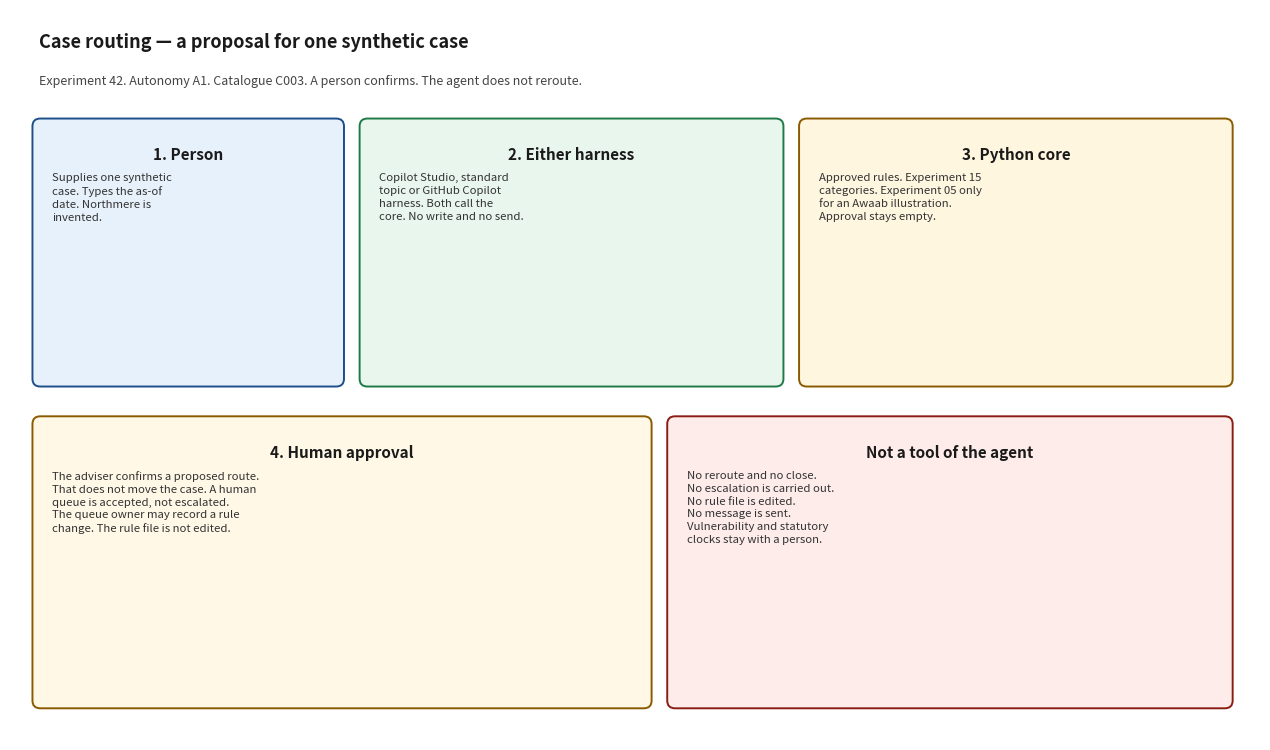

Here is the Python script that generated this plot: (Note: this script raises an exception after producing the figure.)
#!/usr/bin/env python3
"""Render docs/architecture_diagram.png. Matplotlib is used only for this script."""

from pathlib import Path

import matplotlib.pyplot as plt
from matplotlib.patches import FancyBboxPatch


def box(ax, x, y, w, h, title, body, face, edge):
    patch = FancyBboxPatch(
        (x, y), w, h,
        boxstyle="round,pad=0.02,rounding_size=0.08",
        facecolor=face, edgecolor=edge, linewidth=1.4,
    )
    ax.add_patch(patch)
    ax.text(x + w / 2, y + h - 0.28, title, ha="center", va="top", fontsize=11, fontweight="bold", color="#1a1a1a")
    ax.text(x + 0.18, y + h - 0.55, body, ha="left", va="top", fontsize=8.2, color="#333333", linespacing=1.35)


def main() -> None:
    fig, ax = plt.subplots(figsize=(12.8, 7.6))
    ax.set_xlim(0, 12.8)
    ax.set_ylim(0, 7.6)
    ax.axis("off")
    fig.patch.set_facecolor("white")

    ax.text(
        0.3, 7.2,
        "Case routing — a proposal for one synthetic case",
        fontsize=13, fontweight="bold", color="#1a1a1a",
    )
    ax.text(
        0.3, 6.82,
        "Experiment 42. Autonomy A1. Catalogue C003. A person confirms. The agent does not reroute.",
        fontsize=9, color="#444444",
    )

    box(
        ax, 0.25, 3.7, 3.15, 2.75,
        "1. Person",
        "Supplies one synthetic\ncase. Types the as-of\ndate. Northmere is\ninvented.",
        "#e7f1fb", "#1d4e89",
    )
    box(
        ax, 3.6, 3.7, 4.3, 2.75,
        "2. Either harness",
        "Copilot Studio, standard\ntopic or GitHub Copilot\nharness. Both call the\ncore. No write and no send.",
        "#e8f6ee", "#1e7a46",
    )
    box(
        ax, 8.1, 3.7, 4.4, 2.75,
        "3. Python core",
        "Approved rules. Experiment 15\ncategories. Experiment 05 only\nfor an Awaab illustration.\nApproval stays empty.",
        "#fff6e0", "#8a5a00",
    )
    box(
        ax, 0.25, 0.35, 6.3, 3.0,
        "4. Human approval",
        "The adviser confirms a proposed route.\nThat does not move the case. A human\nqueue is accepted, not escalated.\nThe queue owner may record a rule\nchange. The rule file is not edited.",
        "#fff8e6", "#8a5a00",
    )
    box(
        ax, 6.75, 0.35, 5.75, 3.0,
        "Not a tool of the agent",
        "No reroute and no close.\nNo escalation is carried out.\nNo rule file is edited.\nNo message is sent.\nVulnerability and statutory\nclocks stay with a person.",
        "#fdecea", "#8a1c13",
    )

    fig.tight_layout()
    out = Path(__file__).with_name("architecture_diagram.png")
    fig.savefig(out, dpi=140)
    print(out)


if __name__ == "__main__":
    main()
